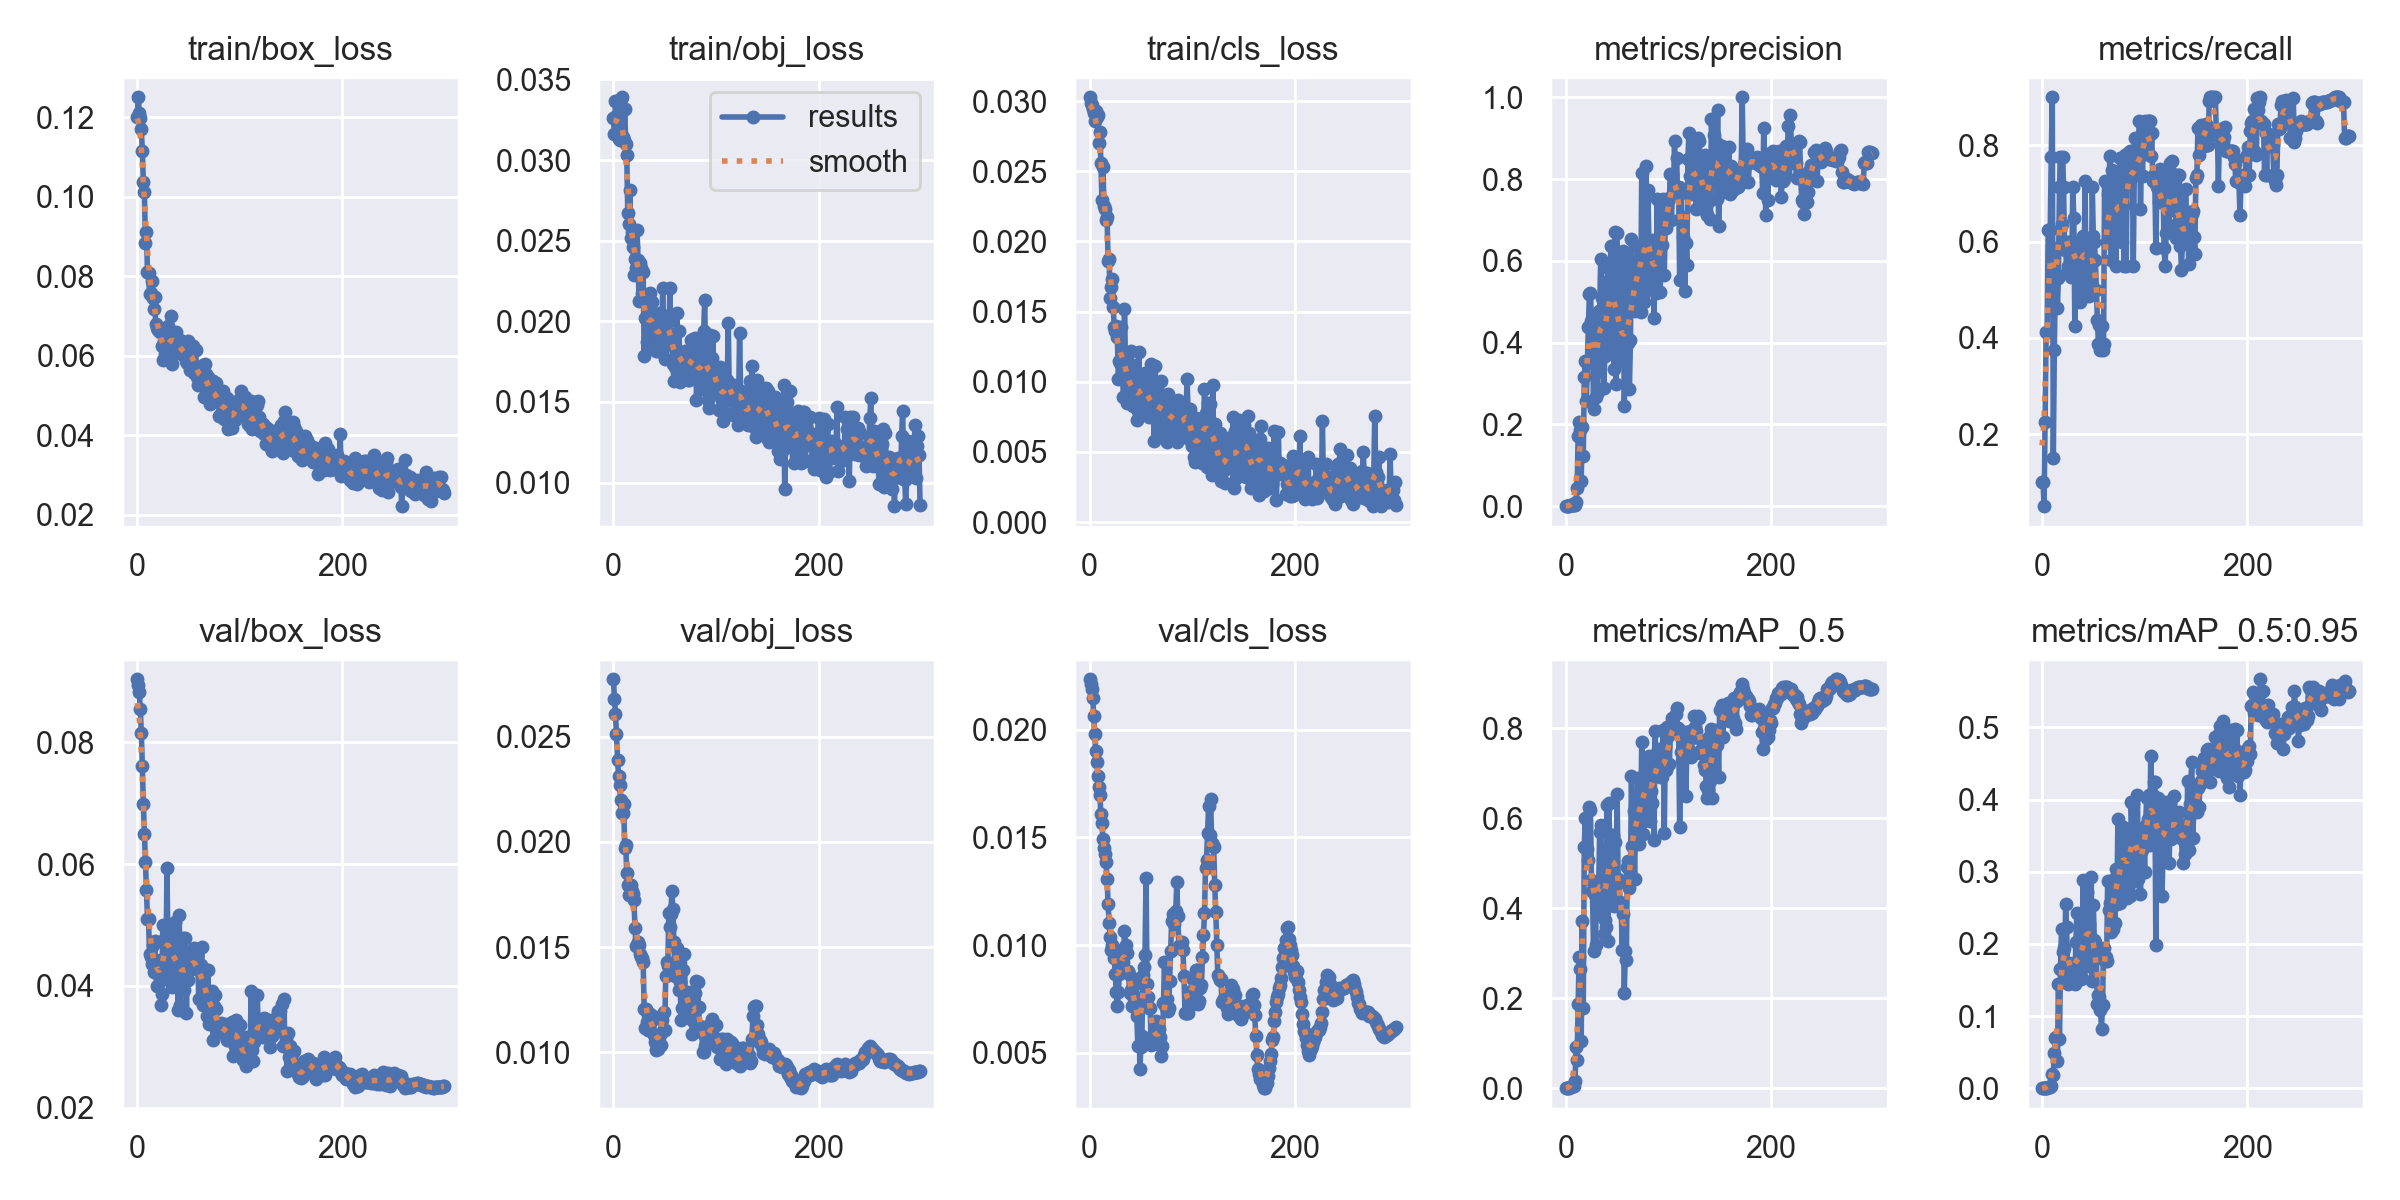

Data behind this chart, as committed beside it:
epoch, train/box_loss, train/obj_loss, train/cls_loss, metrics/precision, metrics/recall, metrics/mAP_0.5, metrics/mAP_0.5:0.95, val/box_loss, val/obj_loss, val/cls_loss, x/lr0, x/lr1, x/lr2
0, 0.1201, 0.03258, 0.03027, 0.0005907, 0.1, 0.0003777, 8.6511e-05, 0.09036, 0.02772, 0.02233, 0.0991, 0.0001, 0.0001
1, 0.1251, 0.03164, 0.02989, 0.0005924, 0.1, 0.000378, 5.4645e-05, 0.08939, 0.0268, 0.02212, 0.0973, 0.000299, 0.000299
2, 0.1211, 0.03368, 0.02974, 0.0002955, 0.05, 0.0001681, 5.0429e-05, 0.08835, 0.02605, 0.02187, 0.0955, 0.0004967, 0.0004967
3, 0.12, 0.03271, 0.02944, 0.001213, 0.225, 0.0008946, 0.0001465, 0.0854, 0.02511, 0.02146, 0.09369, 0.0006931, 0.0006931
4, 0.117, 0.03226, 0.02916, 0.002149, 0.4125, 0.002148, 0.0004788, 0.0816, 0.02389, 0.02065, 0.09189, 0.0008881, 0.0008881
5, 0.1115, 0.03132, 0.02856, 0.002148, 0.4125, 0.003129, 0.000643, 0.07606, 0.02314, 0.0198, 0.09008, 0.001082, 0.001082
6, 0.1037, 0.03125, 0.02928, 0.003351, 0.625, 0.005115, 0.00125, 0.06982, 0.02269, 0.01899, 0.08827, 0.001274, 0.001274
7, 0.1012, 0.03381, 0.02884, 0.003351, 0.625, 0.005437, 0.001706, 0.06497, 0.02198, 0.01851, 0.08647, 0.001465, 0.001465
8, 0.08836, 0.03389, 0.02901, 0.003358, 0.625, 0.006008, 0.001848, 0.06039, 0.02139, 0.01784, 0.08465, 0.001655, 0.001655
9, 0.09116, 0.0314, 0.02703, 0.004225, 0.775, 0.01584, 0.003553, 0.05581, 0.02139, 0.01733, 0.08284, 0.001844, 0.001844
10, 0.08112, 0.03122, 0.02777, 0.009576, 0.9, 0.09064, 0.02029, 0.05103, 0.02181, 0.01697, 0.08103, 0.002031, 0.002031
11, 0.08097, 0.03317, 0.02562, 0.04532, 0.15, 0.06276, 0.01799, 0.05105, 0.01972, 0.01606, 0.07922, 0.002217, 0.002217
12, 0.07566, 0.03098, 0.02298, 0.1724, 0.375, 0.1868, 0.04934, 0.04525, 0.01984, 0.01569, 0.0774, 0.002401, 0.002401
13, 0.07589, 0.03032, 0.0253, 0.2054, 0.525, 0.2926, 0.06905, 0.04478, 0.01852, 0.0149, 0.07558, 0.002584, 0.002584
14, 0.07892, 0.02671, 0.02256, 0.1858, 0.5875, 0.2653, 0.07103, 0.04366, 0.01797, 0.0145, 0.07377, 0.002766, 0.002766
15, 0.0745, 0.02601, 0.02228, 0.06286, 0.4625, 0.1052, 0.03834, 0.0467, 0.01746, 0.01424, 0.07195, 0.002946, 0.002946
16, 0.0718, 0.02812, 0.02152, 0.1942, 0.525, 0.3727, 0.1443, 0.04219, 0.0178, 0.01387, 0.07013, 0.003126, 0.003126
17, 0.07485, 0.02515, 0.02172, 0.1232, 0.7125, 0.1774, 0.06819, 0.04728, 0.01795, 0.01309, 0.0683, 0.003304, 0.003304
18, 0.06797, 0.02554, 0.0186, 0.3171, 0.775, 0.5374, 0.1653, 0.04268, 0.01769, 0.01191, 0.06648, 0.00348, 0.00348
19, 0.06699, 0.0246, 0.01875, 0.3562, 0.6368, 0.6011, 0.2211, 0.04004, 0.01751, 0.01105, 0.06466, 0.003655, 0.003655
20, 0.06658, 0.02285, 0.016, 0.2583, 0.775, 0.5358, 0.1892, 0.04194, 0.01722, 0.0104, 0.06283, 0.003829, 0.003829
21, 0.06648, 0.02388, 0.01673, 0.3507, 0.7125, 0.5316, 0.1947, 0.04364, 0.01593, 0.009799, 0.061, 0.004002, 0.004002
22, 0.06605, 0.0233, 0.01732, 0.4388, 0.583, 0.5072, 0.1562, 0.04422, 0.01506, 0.01003, 0.05917, 0.004173, 0.004173
23, 0.066, 0.02567, 0.01532, 0.5198, 0.6, 0.6247, 0.2549, 0.03684, 0.01504, 0.009912, 0.05734, 0.004343, 0.004343
24, 0.06259, 0.0238, 0.01391, 0.5223, 0.5375, 0.6187, 0.2232, 0.03867, 0.01523, 0.009396, 0.05551, 0.004512, 0.004512
25, 0.05894, 0.02128, 0.01362, 0.4539, 0.55, 0.4623, 0.1444, 0.04999, 0.0151, 0.008664, 0.05368, 0.004679, 0.004679
26, 0.06371, 0.02363, 0.01399, 0.4359, 0.6, 0.4383, 0.1736, 0.04116, 0.01467, 0.007809, 0.05185, 0.004845, 0.004845
27, 0.06041, 0.02333, 0.01318, 0.2386, 0.6, 0.3049, 0.1493, 0.04791, 0.01454, 0.007181, 0.05001, 0.00501, 0.00501
28, 0.0603, 0.02173, 0.01019, 0.4286, 0.5263, 0.4303, 0.168, 0.04281, 0.01449, 0.007837, 0.04817, 0.005173, 0.005173
29, 0.06157, 0.02304, 0.01149, 0.2684, 0.55, 0.3194, 0.1586, 0.0594, 0.01428, 0.008658, 0.04634, 0.005335, 0.005335
30, 0.06751, 0.01784, 0.01135, 0.3278, 0.7125, 0.4538, 0.1595, 0.04562, 0.01205, 0.009744, 0.0445, 0.005496, 0.005496
31, 0.0601, 0.02018, 0.01389, 0.2782, 0.6488, 0.3866, 0.1465, 0.0467, 0.01115, 0.009555, 0.04266, 0.005655, 0.005655
32, 0.06445, 0.02016, 0.01213, 0.4781, 0.425, 0.4409, 0.1444, 0.04624, 0.01207, 0.009726, 0.04081, 0.005814, 0.005814
33, 0.07011, 0.01872, 0.008889, 0.4776, 0.5375, 0.5709, 0.2027, 0.04252, 0.01147, 0.009219, 0.03897, 0.00597, 0.00597
34, 0.058, 0.02126, 0.01519, 0.6052, 0.5968, 0.5847, 0.2433, 0.03977, 0.01105, 0.01067, 0.03713, 0.006126, 0.006126
35, 0.06595, 0.01834, 0.01134, 0.5088, 0.55, 0.3961, 0.1782, 0.04977, 0.01142, 0.01, 0.03528, 0.00628, 0.00628
36, 0.06398, 0.02172, 0.008498, 0.4106, 0.6, 0.413, 0.1526, 0.04198, 0.01184, 0.009638, 0.03343, 0.006433, 0.006433
37, 0.06348, 0.01955, 0.01047, 0.2903, 0.475, 0.3433, 0.1579, 0.05056, 0.01149, 0.008792, 0.03158, 0.006584, 0.006584
38, 0.06595, 0.02119, 0.008721, 0.3672, 0.5497, 0.3734, 0.1516, 0.04226, 0.01158, 0.008646, 0.02973, 0.006734, 0.006734
39, 0.06194, 0.01978, 0.009273, 0.4258, 0.55, 0.3577, 0.1528, 0.04479, 0.01171, 0.007776, 0.02788, 0.006883, 0.006883
40, 0.0608, 0.02037, 0.01217, 0.5484, 0.6125, 0.6302, 0.2886, 0.03601, 0.01083, 0.007938, 0.02603, 0.007031, 0.007031
41, 0.06323, 0.01939, 0.008845, 0.3774, 0.55, 0.3281, 0.1754, 0.05167, 0.01052, 0.007182, 0.02418, 0.007177, 0.007177
42, 0.0639, 0.01815, 0.008288, 0.581, 0.725, 0.6334, 0.2363, 0.03689, 0.01014, 0.00762, 0.02232, 0.007322, 0.007322
43, 0.06062, 0.01813, 0.01121, 0.5588, 0.4875, 0.5108, 0.1877, 0.0424, 0.01016, 0.008151, 0.02047, 0.007465, 0.007465
44, 0.06039, 0.019, 0.009808, 0.6362, 0.5904, 0.5626, 0.2722, 0.04053, 0.01031, 0.008444, 0.01861, 0.007608, 0.007608
45, 0.06141, 0.02053, 0.008754, 0.4073, 0.5625, 0.4513, 0.1694, 0.04782, 0.01085, 0.007581, 0.01675, 0.007749, 0.007749
46, 0.06128, 0.01978, 0.007308, 0.5899, 0.4875, 0.5625, 0.228, 0.0393, 0.01036, 0.006731, 0.01489, 0.007888, 0.007888
47, 0.0615, 0.01813, 0.00795, 0.336, 0.5, 0.4058, 0.1767, 0.04783, 0.01155, 0.005333, 0.01303, 0.008027, 0.008027
48, 0.05869, 0.02206, 0.01212, 0.6714, 0.5, 0.5486, 0.2932, 0.03557, 0.01101, 0.007205, 0.01116, 0.008164, 0.008164
49, 0.05829, 0.01888, 0.007873, 0.2998, 0.7125, 0.4111, 0.148, 0.04466, 0.01194, 0.004239, 0.009299, 0.008299, 0.008299
50, 0.06378, 0.01764, 0.01043, 0.6685, 0.6125, 0.6543, 0.2542, 0.04099, 0.01109, 0.005292, 0.00835, 0.00835, 0.00835
51, 0.05644, 0.01993, 0.008525, 0.4328, 0.6, 0.4656, 0.2057, 0.04544, 0.01362, 0.005809, 0.00835, 0.00835, 0.00835
52, 0.06278, 0.02033, 0.009947, 0.4471, 0.5625, 0.4581, 0.2032, 0.04326, 0.01429, 0.008637, 0.008317, 0.008317, 0.008317
53, 0.06197, 0.01997, 0.008969, 0.3547, 0.5, 0.414, 0.1805, 0.04279, 0.01408, 0.008993, 0.008284, 0.008284, 0.008284
54, 0.06252, 0.01856, 0.01061, 0.3859, 0.4375, 0.4041, 0.1164, 0.0435, 0.01661, 0.009522, 0.008251, 0.008251, 0.008251
55, 0.05557, 0.02205, 0.009285, 0.3937, 0.3875, 0.3072, 0.1294, 0.04619, 0.01597, 0.01313, 0.008218, 0.008218, 0.008218
56, 0.05726, 0.01888, 0.01, 0.6239, 0.4256, 0.3867, 0.1269, 0.04362, 0.01656, 0.008182, 0.008185, 0.008185, 0.008185
57, 0.06145, 0.01912, 0.008019, 0.2444, 0.375, 0.2108, 0.1083, 0.04571, 0.01765, 0.007602, 0.008152, 0.008152, 0.008152
58, 0.05481, 0.01738, 0.007457, 0.366, 0.425, 0.3061, 0.08238, 0.04272, 0.01679, 0.007077, 0.008119, 0.008119, 0.008119
59, 0.05273, 0.0163, 0.008479, 0.4185, 0.375, 0.2853, 0.1155, 0.04373, 0.01523, 0.00708, 0.008086, 0.008086, 0.008086
... 240 more rows
